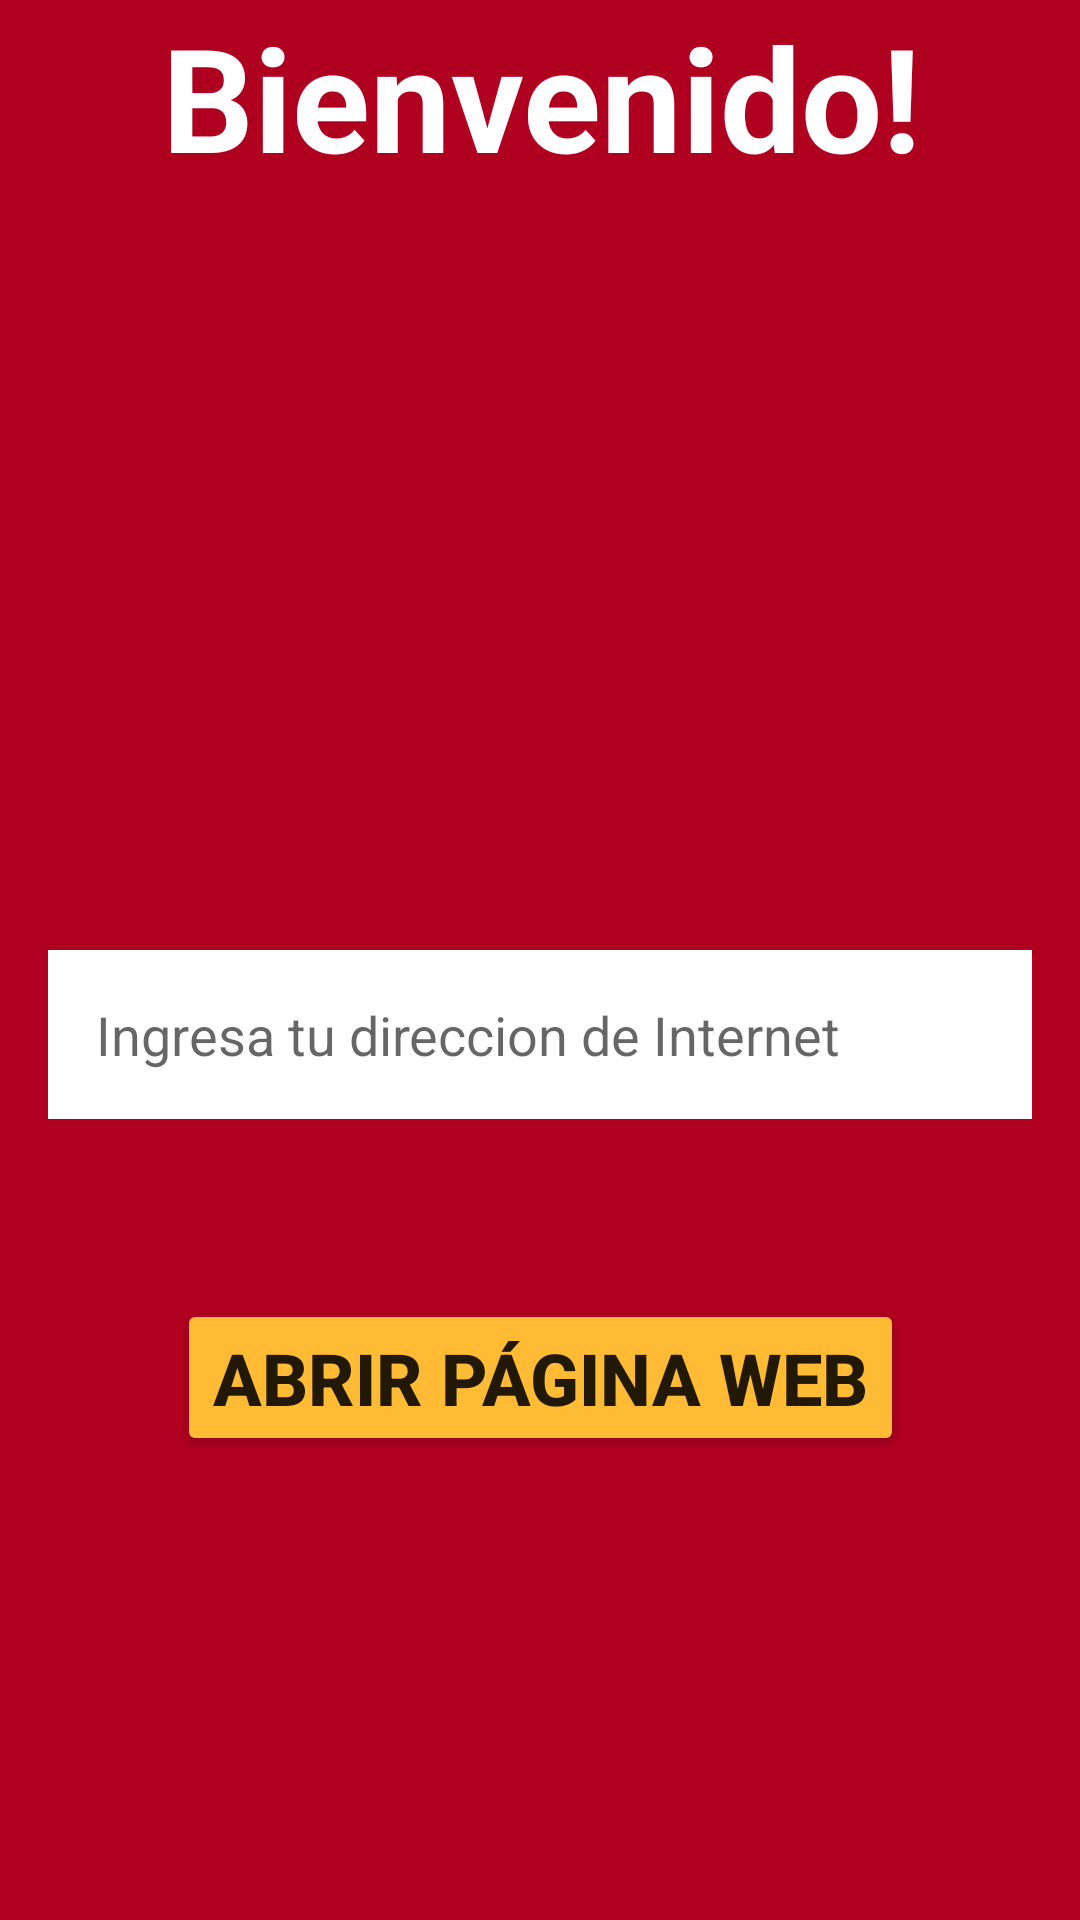

Reconstruct the res/layout file that produces this screen, plus the resources it refers to.
<!-- AndroidManifest.xml: application theme Theme.AppCompat.Light.DarkActionBar -->
<!-- res/layout/activity_main.xml -->
<?xml version="1.0" encoding="utf-8"?>
<androidx.constraintlayout.widget.ConstraintLayout xmlns:android="http://schemas.android.com/apk/res/android"
    xmlns:app="http://schemas.android.com/apk/res-auto"
    xmlns:tools="http://schemas.android.com/tools"
    android:id="@+id/main"
    android:layout_width="match_parent"
    android:layout_height="match_parent"
    android:background="@color/design_default_color_error"
    tools:context=".MainActivity">



    <TextView
        android:id="@+id/textView"
        android:layout_width="412dp"
        android:layout_height="0dp"
        android:layout_marginBottom="21dp"
        android:text="Bienvenido!"
        android:textAlignment="center"
        android:textColor="@color/white"
        android:textSize="48sp"
        android:textStyle="bold"
        app:layout_constraintBottom_toTopOf="@+id/imageView2"
        app:layout_constraintEnd_toEndOf="parent"
        app:layout_constraintStart_toStartOf="parent"
        app:layout_constraintTop_toTopOf="parent" />

    <ImageView
        android:id="@+id/imageView2"
        android:layout_width="296dp"
        android:layout_height="0dp"
        android:layout_marginBottom="383dp"
        app:layout_constraintBottom_toBottomOf="parent"
        app:layout_constraintEnd_toEndOf="parent"
        app:layout_constraintHorizontal_bias="0.495"
        app:layout_constraintStart_toStartOf="parent"
        app:layout_constraintTop_toBottomOf="@+id/textView"
        app:srcCompat="@drawable/gato" />

    <EditText
        android:id="@+id/urlInput"
        android:layout_width="0dp"
        android:layout_height="wrap_content"
        android:layout_margin="16dp"
        android:background="@color/white"
        android:hint="Ingresa tu direccion de Internet"
        android:inputType="textUri"
        android:padding="16dp"
        app:layout_constraintBottom_toBottomOf="parent"
        app:layout_constraintEnd_toEndOf="parent"
        app:layout_constraintStart_toStartOf="parent"
        app:layout_constraintTop_toTopOf="parent"
        app:layout_constraintVertical_bias="0.545" />

    <Button
        android:id="@+id/openWebPageButton"
        android:layout_width="wrap_content"
        android:layout_height="wrap_content"
        android:layout_marginTop="60dp"
        android:backgroundTint="@android:color/holo_orange_light"
        android:text="Abrir Página Web"
        android:textSize="24sp"
        android:textStyle="bold"
        app:layout_constraintEnd_toEndOf="parent"
        app:layout_constraintStart_toStartOf="parent"
        app:layout_constraintTop_toBottomOf="@+id/urlInput" />
</androidx.constraintlayout.widget.ConstraintLayout>
<!-- resources referenced by this layout -->
<resources>

  <!-- not gathered from this repository: default colours our renderer supplied (Android Studio template values) -->
  <color name="white">#FFFFFFFF</color>
</resources>
